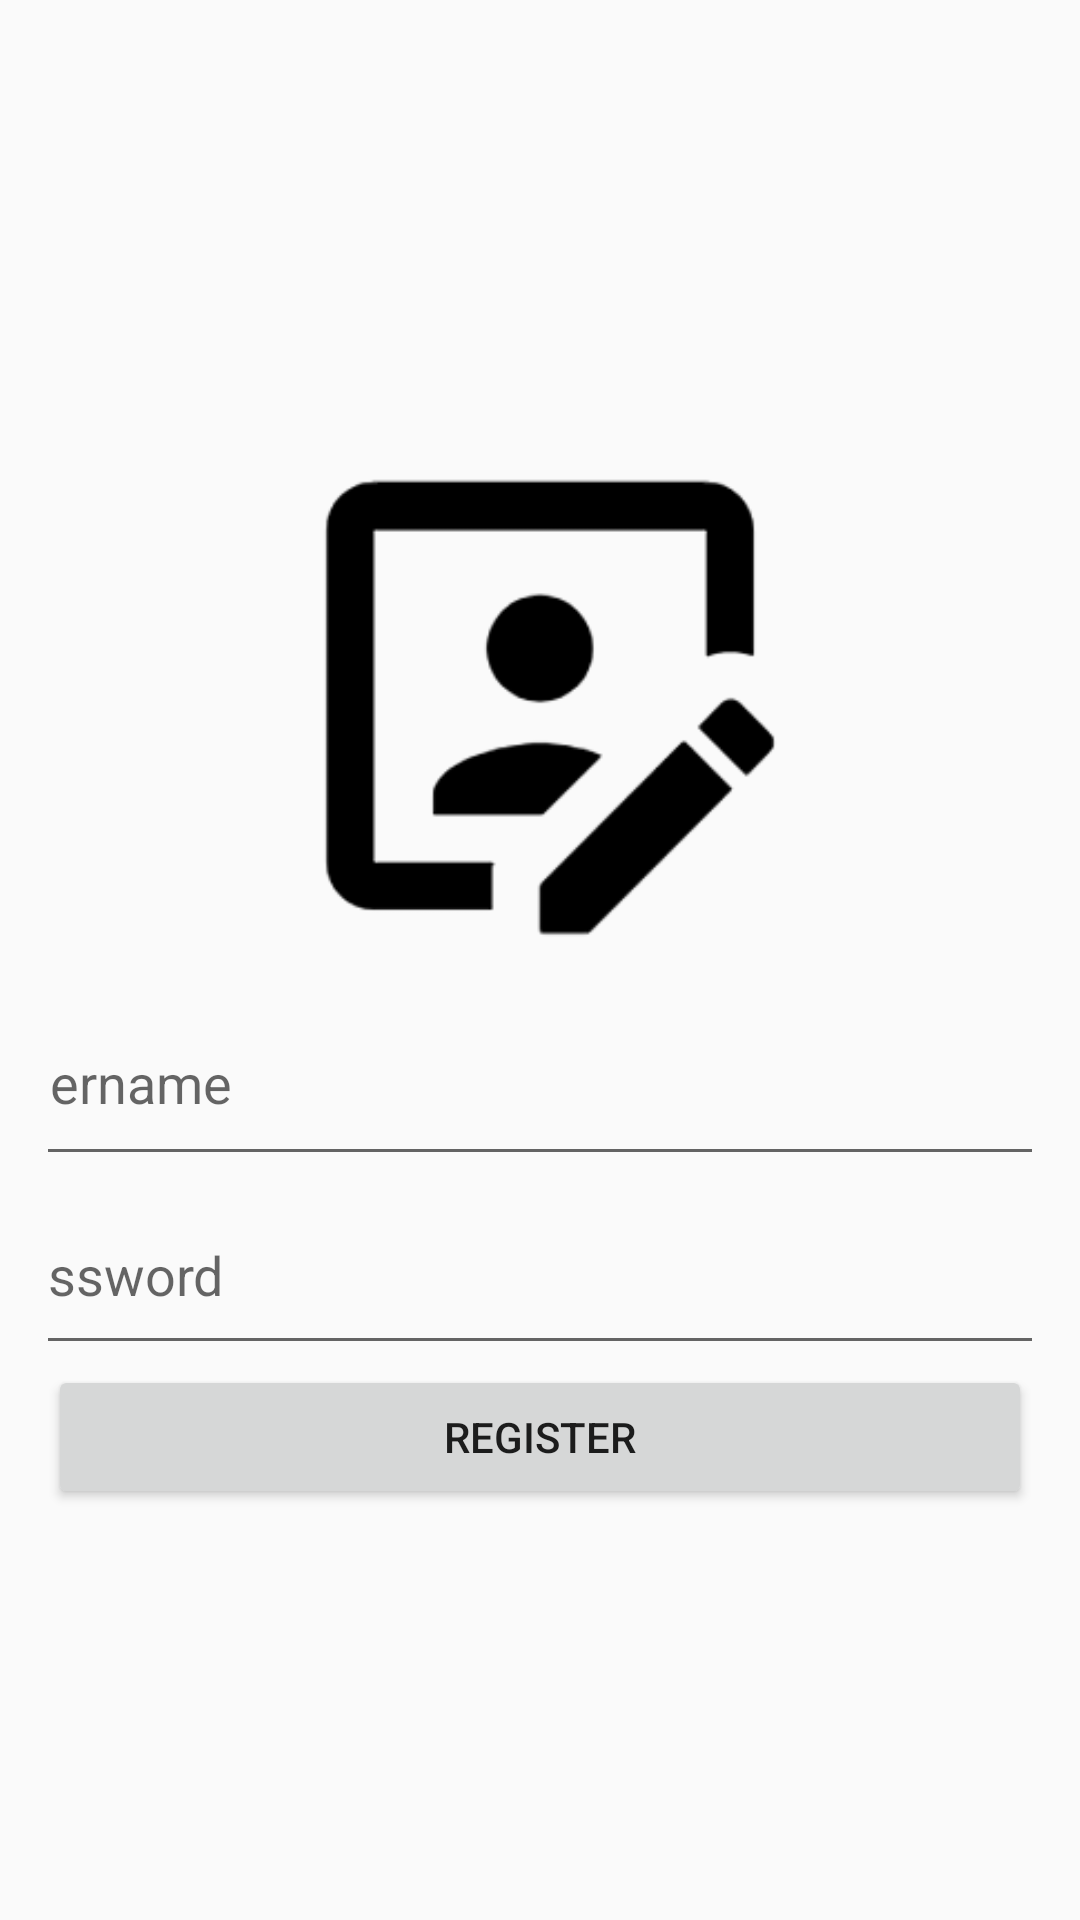

This screen was rendered from an Android layout file. Write that file and the resources it references.
<!-- AndroidManifest.xml: application theme Theme.AppCompat.Light.NoActionBar -->
<!-- res/layout/activity_register.xml -->
<LinearLayout xmlns:android="http://schemas.android.com/apk/res/android"
    android:orientation="vertical" android:layout_width="match_parent"
    android:layout_height="match_parent" android:padding="16dp"
    android:gravity="center">

    <ImageView
        android:id="@+id/iconAccount"
        android:layout_width="380dp"
        android:layout_height="190dp"
        android:contentDescription="Account icon"
        android:src="@drawable/ic_accoun" />

    <EditText
        android:id="@+id/editUsername"
        android:layout_width="377dp"
        android:layout_height="65dp"
        android:hint="@string/username2"
        android:inputType="text" />

    <EditText
        android:id="@+id/editPassword"
        android:layout_width="378dp"
        android:layout_height="63dp"
        android:hint="@string/password2"
        android:inputType="textPassword" />

    <Button android:id="@+id/btnRegister"
        android:layout_width="match_parent" android:layout_height="wrap_content"
        android:text="@string/register"/>

</LinearLayout>
<!-- resources referenced by this layout -->
<resources>
  <!-- drawable ic_accoun: png bitmap (drawable, 6932 bytes) -->
  <string name="password2">Password</string>
  <string name="register">Register</string>
  <string name="username2">Username</string>
</resources>
